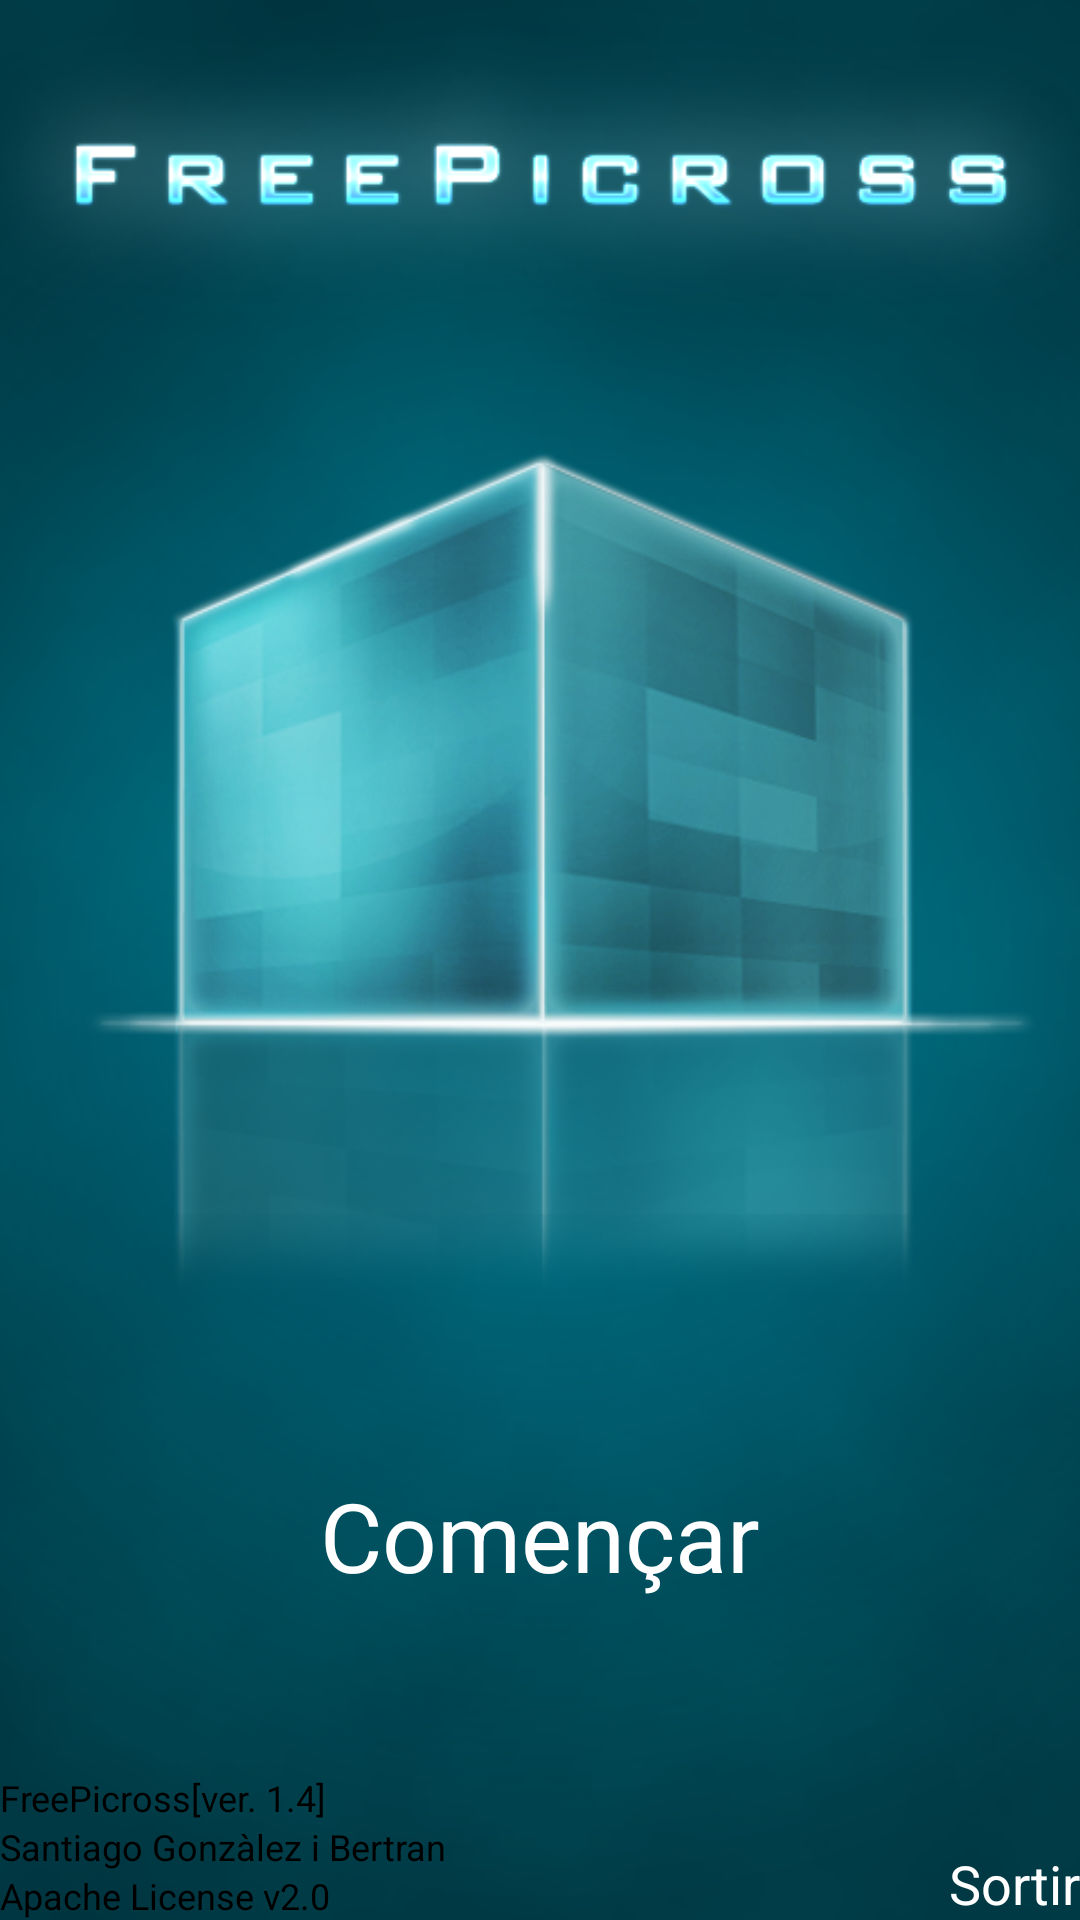

Here is an Android app screen rendered from its layout file. Give the layout XML and the strings, colors and styles it references.
<!-- AndroidManifest.xml: application theme AppTheme -->
<!-- res/layout/title.xml -->
<?xml version="1.0" encoding="utf-8"?>
<LinearLayout xmlns:android="http://schemas.android.com/apk/res/android"
              android:layout_width="fill_parent"
              android:layout_height="fill_parent"
              android:background="@drawable/title_screen"
              android:orientation="vertical">

  <LinearLayout
      android:layout_width="fill_parent"
      android:layout_height="fill_parent"
      android:layout_weight="1"
      android:gravity="bottom|center_horizontal"
      android:orientation="vertical">

    <Button
        android:id="@+id/start_game"
        android:layout_width="wrap_content"
        android:layout_height="wrap_content"
        android:text="Començar"
        android:textSize="32sp" />

  </LinearLayout>

  <LinearLayout
      android:layout_width="fill_parent"
      android:layout_height="fill_parent"
      android:layout_weight="5"
      android:orientation="horizontal">

    <LinearLayout
        android:layout_width="wrap_content"
        android:layout_height="fill_parent"
        android:gravity="bottom|left"
        android:orientation="vertical">

      <LinearLayout
          android:layout_width="wrap_content"
          android:layout_height="wrap_content"
          android:gravity="bottom|left"
          android:orientation="horizontal">

        <TextView
            android:layout_width="wrap_content"
            android:layout_height="wrap_content"
            android:text="@string/app_name"
            android:textColor="#000000"
            android:textSize="12sp" />

        <TextView
            android:layout_width="wrap_content"
            android:layout_height="wrap_content"
            android:text="@string/version_info_version"
            android:textColor="#000000"
            android:textSize="12sp" />

      </LinearLayout>

      <TextView
          android:layout_width="wrap_content"
          android:layout_height="wrap_content"
          android:text="@string/version_info_author"
          android:textColor="#000000"
          android:textSize="12sp" />

      <TextView
          android:layout_width="wrap_content"
          android:layout_height="wrap_content"
          android:text="@string/version_info_license"
          android:textColor="#000000"
          android:textSize="12sp" />

    </LinearLayout>

    <LinearLayout
        android:layout_width="fill_parent"
        android:layout_height="fill_parent"
        android:gravity="bottom|right"
        android:orientation="vertical">

      <Button
          android:id="@+id/buttonExitGame"
          android:layout_width="wrap_content"
          android:layout_height="wrap_content"
          android:text="@string/choiceExit" />

    </LinearLayout>

  </LinearLayout>

</LinearLayout>
<!-- resources referenced by this layout -->
<resources>
  <!-- drawable title_screen: png bitmap (drawable, 213078 bytes) -->
  <string name="app_name">FreePicross</string>
  <string name="choiceExit">Sortir</string>
  <string name="version_info_author">Santiago Gonzàlez i Bertran</string>
  <string name="version_info_license">Apache License v2.0</string>
  <string name="version_info_version">[ver. 1.4]</string>
  <style name="AppTheme" parent="Theme.AppCompat.Light.NoActionBar">
      <item name="android:windowFullscreen">true</item>
      <item name="android:windowContentOverlay">@null</item>
      <item name="android:buttonStyle">@style/Button</item>
    </style>
  <style name="Button" parent="@android:style/Widget.Button">
      <item name="android:textColor">#fff</item>
      <item name="android:textAppearance">@android:style/TextAppearance.Medium</item>
      <item name="android:background">@drawable/button</item>
    </style>
  <!-- drawable button (drawable) -->
  <?xml version="1.0" encoding="utf-8"?>
  <selector xmlns:android="http://schemas.android.com/apk/res/android">
    <item android:drawable="@drawable/btn_red" android:state_enabled="false" />
    <item android:drawable="@drawable/btn_orange" android:state_enabled="true" android:state_pressed="true" />
    <item android:drawable="@drawable/btn_orange" android:state_enabled="true" android:state_focused="true" />
    <item android:drawable="@drawable/btn_black" android:state_enabled="true" />
  </selector>
</resources>
